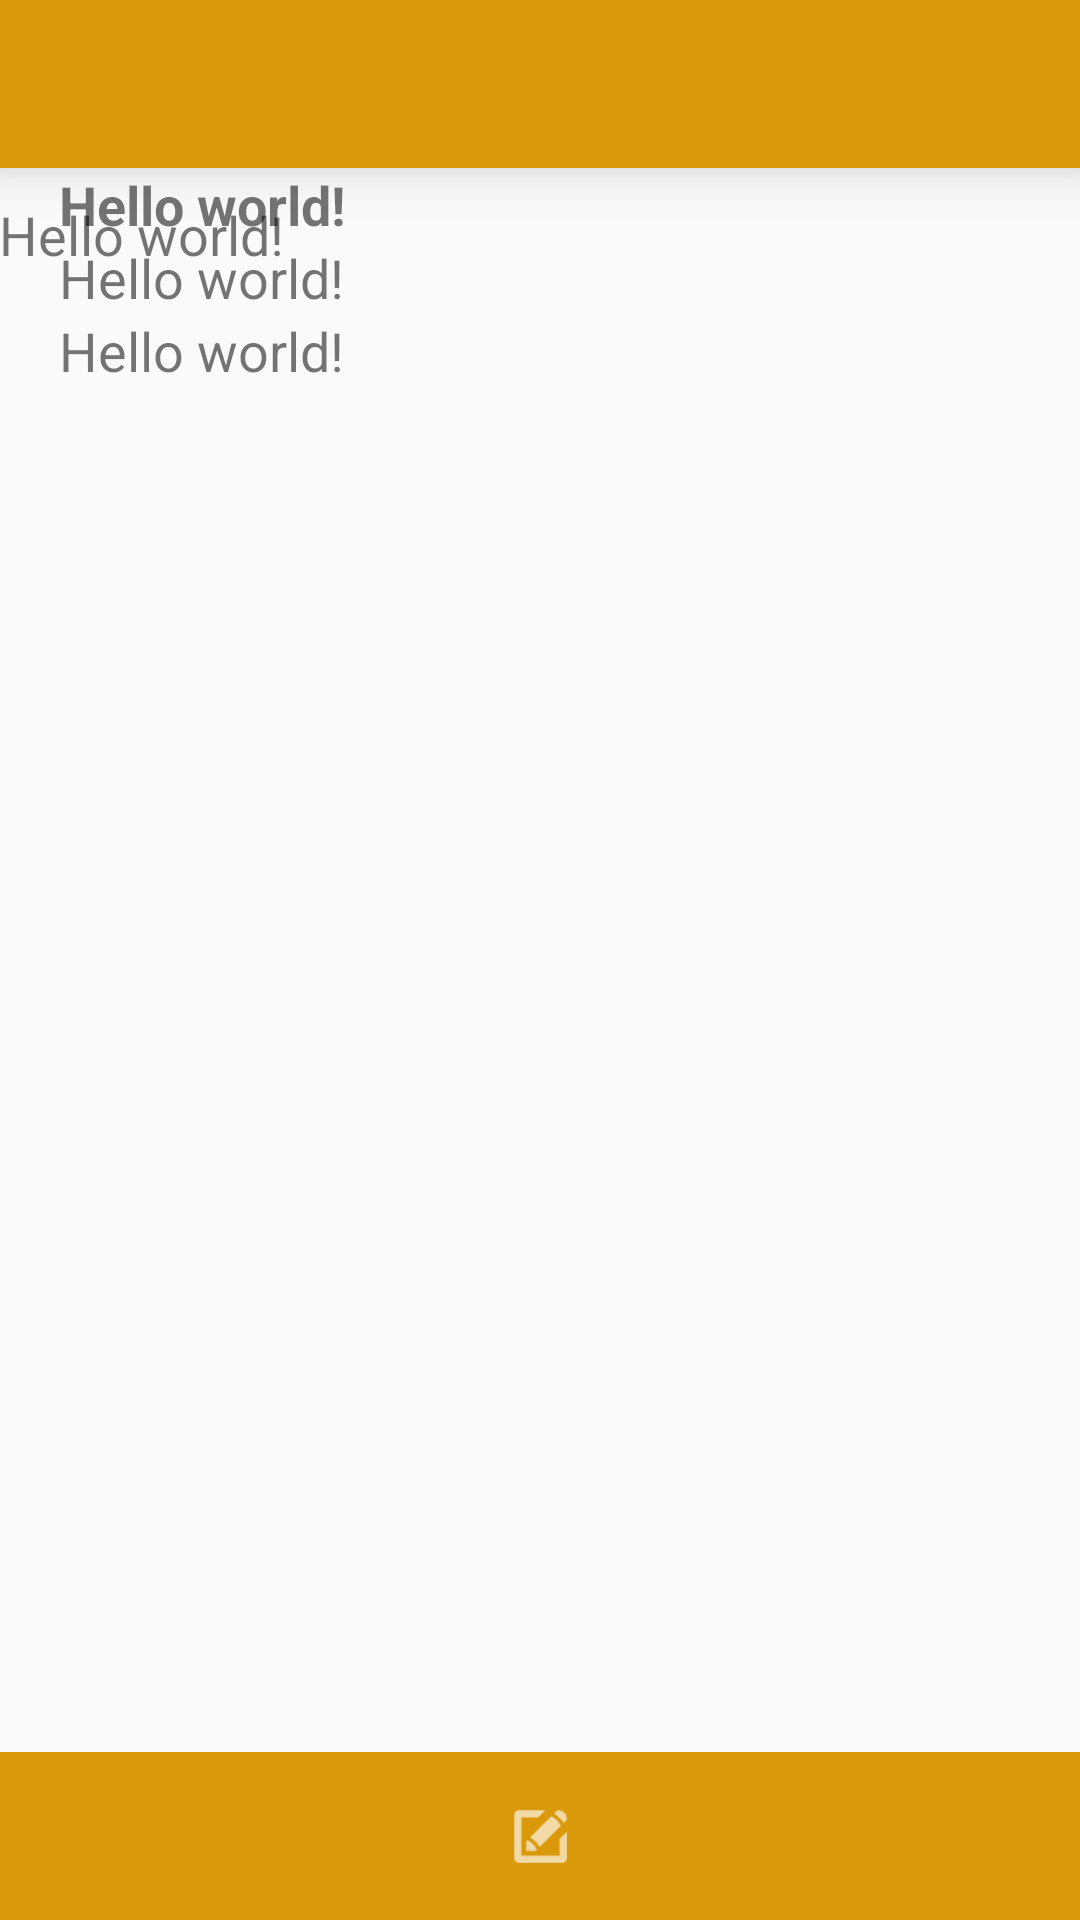

Write the Android layout XML for this screen, with the resource values it uses.
<!-- AndroidManifest.xml: application theme AppTheme -->
<!-- res/layout/activity_item.xml -->
<RelativeLayout xmlns:android="http://schemas.android.com/apk/res/android"
    xmlns:tools="http://schemas.android.com/tools" android:layout_width="match_parent"
    android:layout_height="match_parent"
    tools:context="com.example.mikoaj.mybeerplease.ItemDetailsActivity">

    <include
        android:id="@+id/tool_bar_detail_activity"
        layout="@layout/tool_bar"
        />



    <RelativeLayout
        android:layout_below="@id/tool_bar_detail_activity"
        android:layout_above="@+id/bottom_bar_details"
        android:orientation="vertical"
        android:layout_gravity="center"
        android:layout_width="fill_parent"
        android:layout_height="fill_parent"
        android:id="@+id/details_layout"
        android:paddingLeft="@dimen/activity_horizontal_margin"
        android:paddingRight="@dimen/activity_horizontal_margin"
        android:paddingTop="@dimen/activity_vertical_margin"
        android:paddingBottom="@dimen/activity_vertical_margin"
        android:weightSum="1">



        <ImageView
            android:layout_width="wrap_content"
            android:layout_height="wrap_content"
            android:id="@+id/imageUrlImageView"
            android:layout_alignParentTop="true"
            android:layout_alignParentLeft="true"/>

        <TextView
            android:text="@string/hello_world"
            android:layout_width="wrap_content"
            android:layout_height="wrap_content"
            android:textStyle="bold"
            android:id="@+id/nameTextView"
            android:textSize="18sp"
            android:layout_marginLeft="20dp"
            android:layout_toRightOf="@id/imageUrlImageView"
             />

        <TextView
            android:text="@string/hello_world"
            android:id="@+id/type_text_view"
            android:layout_width="wrap_content"
            android:layout_height="wrap_content"
            android:textSize="18sp"
            android:layout_below="@id/nameTextView"
            android:layout_alignLeft="@id/nameTextView"/>

        <TextView
            android:text="@string/hello_world"
            android:id="@+id/price_text_view"
            android:layout_width="wrap_content"
            android:layout_height="wrap_content"
            android:textSize="18sp"
            android:layout_below="@id/type_text_view"
            android:layout_alignLeft="@id/type_text_view"/>

        <TextView
            android:text="@string/hello_world"
            android:layout_width="wrap_content"
            android:layout_height="wrap_content"
            android:scrollbars = "vertical"
            android:id="@+id/descTextView"
            android:textSize="18sp"
            android:layout_marginTop="10dp"
            android:layout_below="@id/imageUrlImageView"
            />

    </RelativeLayout>

    <LinearLayout
        android:id="@+id/bottom_bar_details"

        android:background="@color/ColorPrimary"
        android:layout_alignParentBottom="true"
        android:layout_width="match_parent"
        android:layout_height="@dimen/abc_action_bar_default_height_material"
        android:orientation="horizontal"

        android:gravity="center">

        <ImageButton
            android:background="@android:color/transparent"
            android:layout_width="@dimen/abc_action_bar_default_height_material"
            android:layout_height="@dimen/abc_action_bar_default_height_material"
            android:onClick="editItem"
            android:src="@drawable/ic_edit"/>
    </LinearLayout>


</RelativeLayout>
<!-- res/layout/tool_bar.xml (included above) -->
<?xml version="1.0" encoding="utf-8"?>
<android.support.v7.widget.Toolbar xmlns:android="http://schemas.android.com/apk/res/android"
    android:layout_width="match_parent"
    android:layout_height="wrap_content"
    android:background="@color/ColorPrimary"
    android:theme="@style/ThemeOverlay.AppCompat.Dark"
    android:elevation="10dp">

</android.support.v7.widget.Toolbar>
<!-- resources referenced by this layout -->
<resources>
  <color name="ColorPrimary">#da990b</color>
  <!-- drawable ic_edit: png bitmap (drawable-hdpi, 585 bytes) -->
  <string name="hello_world">Hello world!</string>
  <style name="AppTheme" parent="Theme.AppCompat.Light.NoActionBar">
          
  
          <item name="colorPrimary">@color/ColorPrimary</item>
          <item name="colorPrimaryDark">@color/ColorPrimaryDark</item>
  
      </style>
  <color name="ColorPrimaryDark">#bfa900</color>
</resources>
